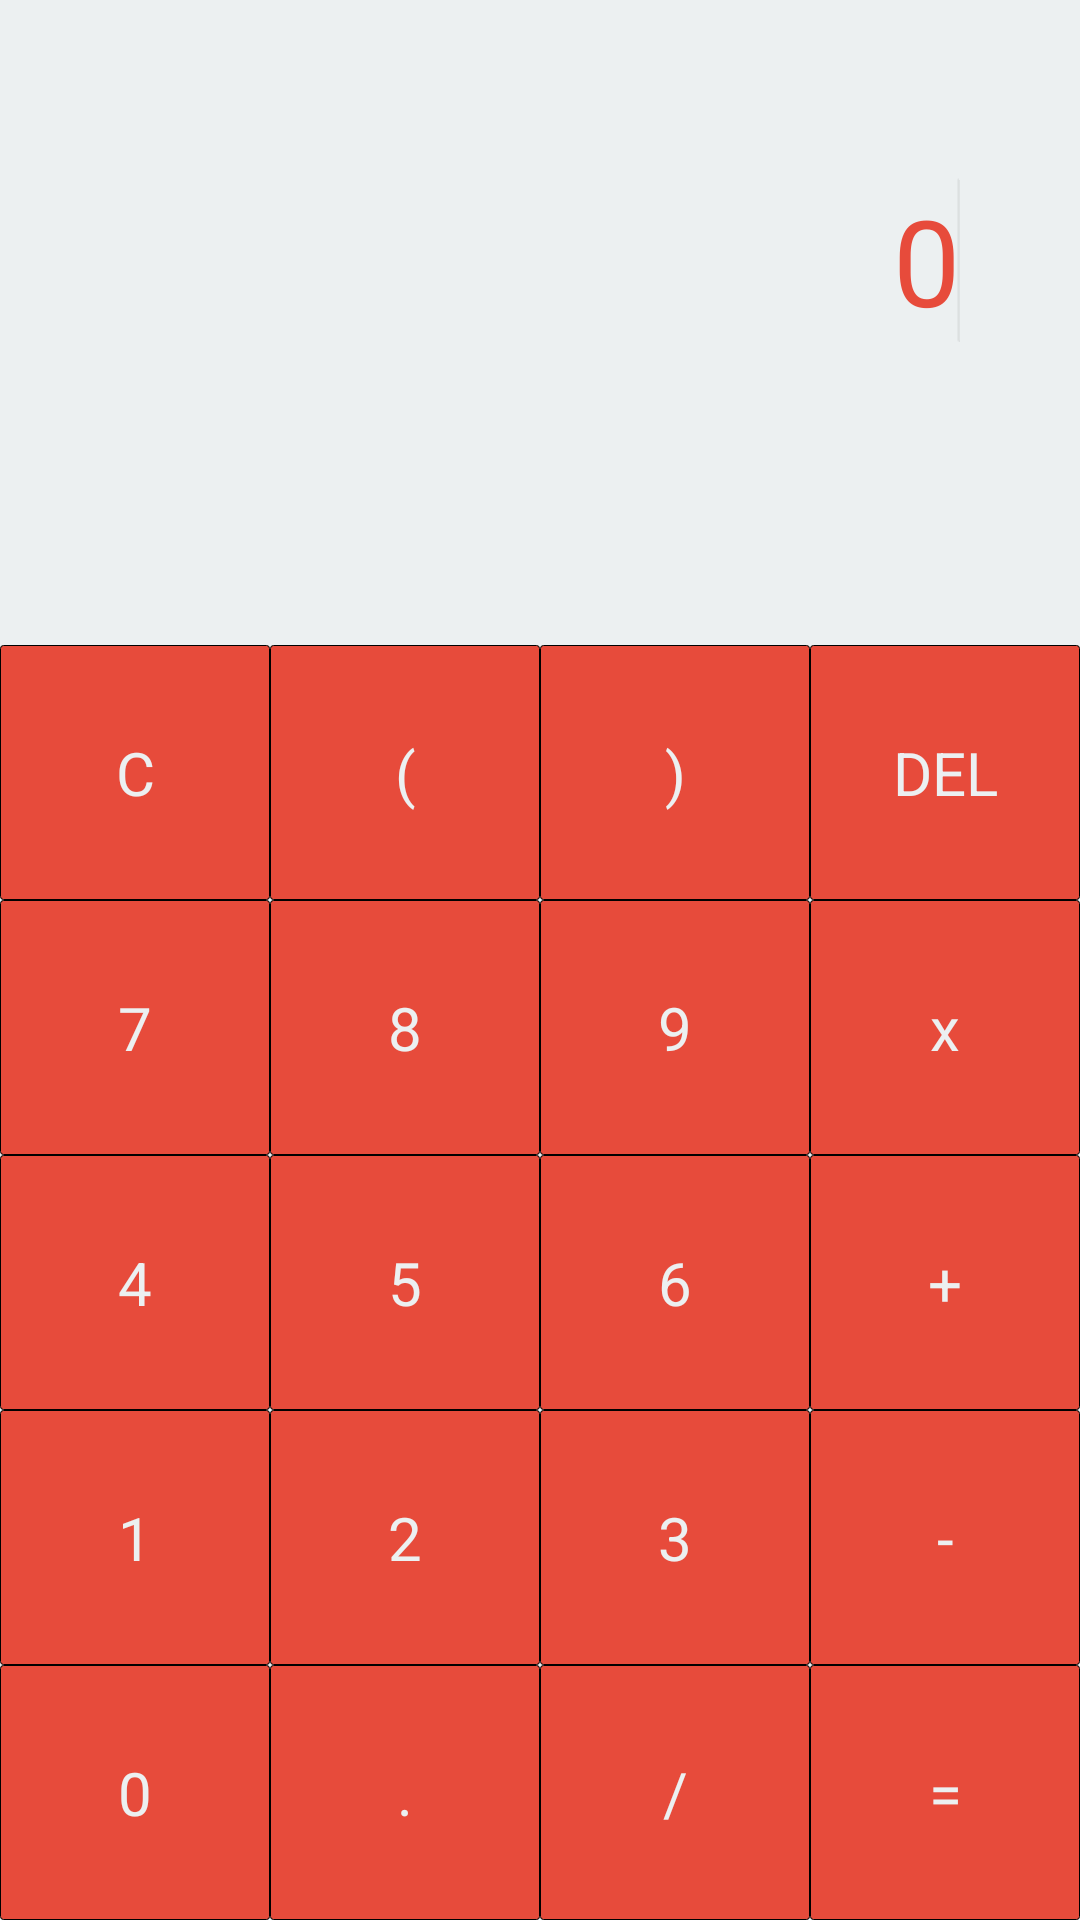

Layout XML and referenced resources for this Android screen:
<!-- AndroidManifest.xml: application theme android:Theme.Holo.Light.NoActionBar -->
<!-- res/layout/fragment_alizain.xml -->
<?xml version="1.0" encoding="utf-8"?>
<RelativeLayout xmlns:android="http://schemas.android.com/apk/res/android"
    android:layout_width="match_parent"
    android:layout_height="match_parent" >

    <RelativeLayout
        android:id="@+id/relativeLayout1"
        android:layout_width="wrap_content"
        android:layout_height="wrap_content"
        android:layout_alignParentRight="true"
        android:layout_alignParentTop="true" >

        <EditText
            android:id="@+id/txtField"
            android:layout_width="match_parent"
            android:layout_height="fill_parent"
            android:layout_alignParentLeft="true"
            android:layout_alignParentTop="true"
            android:background="@color/whitetext"
            android:ems="10"
            android:textColorHint="@color/alizarin"
            android:gravity="right"
            android:hint="@string/zero"
            android:inputType="text"
            android:paddingRight="40dp"
            android:paddingTop="60dp"
            android:textColor="@color/alizarin"
            android:textSize="40sp" >

            <requestFocus />
        </EditText>
    </RelativeLayout>


    <Button
        android:id="@+id/zero"
        style="?android:attr/buttonStyleSmall"
        android:layout_width="wrap_content"
        android:layout_height="wrap_content"
        android:layout_alignParentBottom="true"
        android:layout_alignParentLeft="true"
        android:background="@drawable/button3"
        android:height="85dp"
        android:text="@string/zero"
        android:textColor="@color/whitetext"
        android:textSize="20sp"
        android:width="90dp" />

    <Button
        android:id="@+id/one"
        style="?android:attr/buttonStyleSmall"
        android:layout_width="wrap_content"
        android:layout_height="wrap_content"
        android:layout_above="@+id/zero"
        android:layout_alignParentLeft="true"
        android:background="@drawable/button3"
        android:height="85dp"
        android:text="@string/one"
        android:textColor="@color/whitetext"
        android:textSize="20sp"
        android:width="90dp" />

    <Button
        android:id="@+id/two"
        style="?android:attr/buttonStyleSmall"
        android:layout_width="wrap_content"
        android:layout_height="wrap_content"
        android:layout_alignBaseline="@+id/one"
        android:layout_alignBottom="@+id/one"
        android:layout_toRightOf="@+id/one"
        android:background="@drawable/button3"
        android:height="85dp"
        android:text="@string/two"
        android:textColor="@color/whitetext"
        android:textSize="20sp"
        android:width="90dp" />

    <Button
        android:id="@+id/three"
        style="?android:attr/buttonStyleSmall"
        android:layout_width="wrap_content"
        android:layout_height="wrap_content"
        android:layout_alignBaseline="@+id/two"
        android:layout_alignBottom="@+id/two"
        android:layout_toRightOf="@+id/two"
        android:background="@drawable/button3"
        android:height="85dp"
        android:text="@string/three"
        android:textColor="@color/whitetext"
        android:textSize="20sp"
        android:width="90dp" />

    <Button
        android:id="@+id/decimal"
        style="?android:attr/buttonStyleSmall"
        android:layout_width="wrap_content"
        android:layout_height="wrap_content"
        android:layout_alignParentBottom="true"
        android:layout_toRightOf="@+id/zero"
        android:background="@drawable/button3"
        android:height="85dp"
        android:text="@string/decimal"
        android:textColor="@color/whitetext"
        android:textSize="20sp"
        android:width="90dp" />

    <Button
        android:id="@+id/four"
        style="?android:attr/buttonStyleSmall"
        android:layout_width="wrap_content"
        android:layout_height="wrap_content"
        android:layout_above="@+id/one"
        android:layout_alignParentLeft="true"
        android:background="@drawable/button3"
        android:height="85dp"
        android:text="@string/four"
        android:textColor="@color/whitetext"
        android:textSize="20sp"
        android:width="90dp" />

    <Button
        android:id="@+id/five"
        style="?android:attr/buttonStyleSmall"
        android:layout_width="wrap_content"
        android:layout_height="wrap_content"
        android:layout_above="@+id/two"
        android:layout_toLeftOf="@+id/three"
        android:background="@drawable/button3"
        android:height="85dp"
        android:text="@string/five"
        android:textColor="@color/whitetext"
        android:textSize="20sp"
        android:width="90dp" />

    <Button
        android:id="@+id/six"
        style="?android:attr/buttonStyleSmall"
        android:layout_width="wrap_content"
        android:layout_height="wrap_content"
        android:layout_above="@+id/three"
        android:layout_toLeftOf="@+id/subtract"
        android:background="@drawable/button3"
        android:height="85dp"
        android:text="@string/six"
        android:textColor="@color/whitetext"
        android:textSize="20sp"
        android:width="90dp" />

    <Button
        android:id="@+id/seven"
        style="?android:attr/buttonStyleSmall"
        android:layout_width="wrap_content"
        android:layout_height="wrap_content"
        android:layout_above="@+id/four"
        android:layout_alignParentLeft="true"
        android:background="@drawable/button3"
        android:height="85dp"
        android:text="@string/seven"
        android:textColor="@color/whitetext"
        android:textSize="20sp"
        android:width="90dp" />

    <Button
        android:id="@+id/eight"
        style="?android:attr/buttonStyleSmall"
        android:layout_width="wrap_content"
        android:layout_height="wrap_content"
        android:layout_above="@+id/four"
        android:layout_toRightOf="@+id/four"
        android:background="@drawable/button3"
        android:height="85dp"
        android:text="@string/eight"
        android:textColor="@color/whitetext"
        android:textSize="20sp"
        android:width="90dp" />

    <Button
        android:id="@+id/nine"
        style="?android:attr/buttonStyleSmall"
        android:layout_width="wrap_content"
        android:layout_height="wrap_content"
        android:layout_alignBaseline="@+id/eight"
        android:layout_alignBottom="@+id/eight"
        android:layout_toRightOf="@+id/eight"
        android:background="@drawable/button3"
        android:height="85dp"
        android:text="@string/nine"
        android:textColor="@color/whitetext"
        android:textSize="20sp"
        android:width="90dp" />

    <Button
        android:id="@+id/divide"
        style="?android:attr/buttonStyleSmall"
        android:layout_width="wrap_content"
        android:layout_height="wrap_content"
        android:layout_alignParentBottom="true"
        android:layout_toRightOf="@+id/decimal"
        android:background="@drawable/button3"
        android:height="85dp"
        android:text="@string/divide"
        android:textColor="@color/whitetext"
        android:textSize="20sp"
        android:width="90dp" />

    <Button
        android:id="@+id/multiply"
        style="?android:attr/buttonStyleSmall"
        android:layout_width="wrap_content"
        android:layout_height="wrap_content"
        android:layout_alignBaseline="@+id/nine"
        android:layout_alignBottom="@+id/nine"
        android:layout_alignLeft="@+id/add"
        android:background="@drawable/button3"
        android:height="85dp"
        android:text="@string/multiply"
        android:textColor="@color/whitetext"
        android:textSize="20sp"
        android:width="90dp" />

    <Button
        android:id="@+id/equal"
        style="?android:attr/buttonStyleSmall"
        android:layout_width="wrap_content"
        android:layout_height="wrap_content"
        android:layout_alignParentBottom="true"
        android:layout_toRightOf="@+id/divide"
        android:background="@drawable/button3"
        android:height="85dp"
        android:text="@string/equal"
        android:textColor="@color/whitetext"
        android:textSize="20sp"
        android:width="90dp" />

    <Button
        android:id="@+id/add"
        style="?android:attr/buttonStyleSmall"
        android:layout_width="wrap_content"
        android:layout_height="wrap_content"
        android:layout_below="@+id/nine"
        android:layout_toRightOf="@+id/nine"
        android:background="@drawable/button3"
        android:height="85dp"
        android:text="@string/add"
        android:textColor="@color/whitetext"
        android:textSize="20sp"
        android:width="90dp" />

    <Button
        android:id="@+id/subtract"
        style="?android:attr/buttonStyleSmall"
        android:layout_width="wrap_content"
        android:layout_height="wrap_content"
        android:layout_above="@+id/equal"
        android:layout_alignLeft="@+id/equal"
        android:background="@drawable/button3"
        android:height="85dp"
        android:text="@string/subtract"
        android:textColor="@color/whitetext"
        android:textSize="20sp"
        android:width="90dp" />

    <Button
        android:id="@+id/delete"
        style="?android:attr/buttonStyleSmall"
        android:layout_width="wrap_content"
        android:layout_height="wrap_content"
        android:layout_alignBaseline="@+id/rightBracket"
        android:layout_alignBottom="@+id/rightBracket"
        android:layout_toRightOf="@+id/rightBracket"
        android:background="@drawable/button3"
        android:height="85dp"
        android:text="@string/deleteButton"
        android:textColor="@color/whitetext"
        android:textSize="20sp"
        android:width="90dp" />

    <Button
        android:id="@+id/newCalc"
        style="?android:attr/buttonStyleSmall"
        android:layout_width="wrap_content"
        android:layout_height="wrap_content"
        android:layout_above="@+id/seven"
        android:layout_toLeftOf="@+id/leftBracket"
        android:background="@drawable/button3"
        android:height="85dp"
        android:text="@string/newCal"
        android:textColor="@color/whitetext"
        android:textSize="20sp"
        android:width="90dp" />

    <Button
        android:id="@+id/leftBracket"
        style="?android:attr/buttonStyleSmall"
        android:layout_width="wrap_content"
        android:layout_height="wrap_content"
        android:layout_above="@+id/eight"
        android:layout_toLeftOf="@+id/nine"
        android:background="@drawable/button3"
        android:height="85dp"
        android:text="@string/leftBracket"
        android:textColor="@color/whitetext"
        android:textSize="20sp"
        android:width="90dp" />

    <Button
        android:id="@+id/rightBracket"
        style="?android:attr/buttonStyleSmall"
        android:layout_width="wrap_content"
        android:layout_height="wrap_content"
        android:layout_alignBaseline="@+id/leftBracket"
        android:layout_alignBottom="@+id/leftBracket"
        android:layout_toLeftOf="@+id/multiply"
        android:background="@drawable/button3"
        android:height="85dp"
        android:text="@string/rightBracket"
        android:textColor="@color/whitetext"
        android:textSize="20sp"
        android:width="90dp" />

</RelativeLayout>
<!-- resources referenced by this layout -->
<resources>
  <color name="alizarin">#e74b3b</color>
  <color name="whitetext">#ecf0f1</color>
  <!-- drawable button3 (drawable) -->
  <?xml version="1.0" encoding="utf-8"?>
  <shape xmlns:android="http://schemas.android.com/apk/res/android" >
  
      <gradient
          android:angle="90"
          android:endColor="@color/alizarin"
          android:startColor="@color/alizarin" />
  
      <corners android:radius="1dp" />
  
      <stroke
          android:width="1px"
          android:color="#000000" />
  
  </shape>
  <string name="add">+</string>
  <string name="decimal">.</string>
  <string name="deleteButton">DEL</string>
  <string name="divide">/</string>
  <string name="eight">8</string>
  <string name="equal">=</string>
  <string name="five">5</string>
  <string name="four">4</string>
  <string name="leftBracket">(</string>
  <string name="multiply">x</string>
  <string name="newCal">C</string>
  <string name="nine">9</string>
  <string name="one">1</string>
  <string name="rightBracket">)</string>
  <string name="seven">7</string>
  <string name="six">6</string>
  <string name="subtract">-</string>
  <string name="three">3</string>
  <string name="two">2</string>
  <string name="zero">0</string>
</resources>
